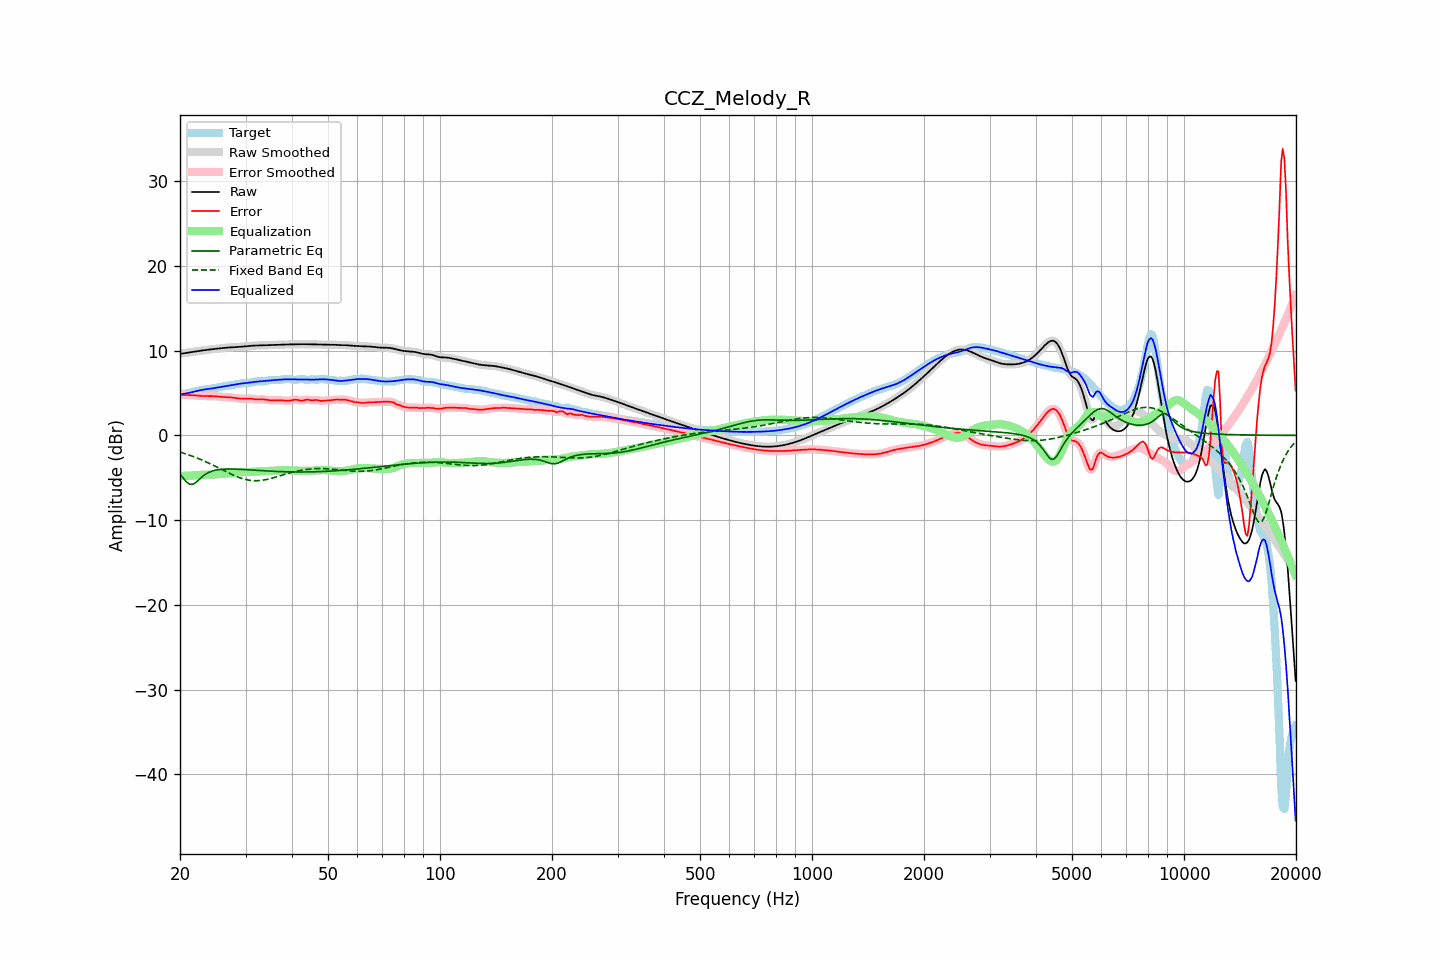

Data behind this chart, as committed beside it:
frequency, raw, error, smoothed, error_smoothed, equalization, parametric_eq, fixed_band_eq, equalized_raw, equalized_smoothed, target
20.00, 9.62, 4.79, 9.62, 4.79, -4.79, -4.57, -1.97, 4.83, 4.83, 4.83
20.20, 9.65, 4.78, 9.65, 4.79, -4.79, -4.81, -2.03, 4.86, 4.86, 4.87
20.40, 9.68, 4.78, 9.68, 4.78, -4.79, -5.05, -2.09, 4.90, 4.89, 4.90
20.61, 9.71, 4.78, 9.71, 4.78, -4.78, -5.27, -2.15, 4.93, 4.93, 4.93
20.81, 9.74, 4.78, 9.74, 4.78, -4.78, -5.49, -2.21, 4.96, 4.96, 4.96
21.02, 9.77, 4.77, 9.77, 4.77, -4.77, -5.63, -2.27, 5.00, 5.00, 4.99
21.23, 9.80, 4.77, 9.80, 4.77, -4.76, -5.77, -2.34, 5.04, 5.04, 5.03
21.44, 9.83, 4.76, 9.83, 4.76, -4.75, -5.78, -2.41, 5.08, 5.08, 5.07
21.66, 9.86, 4.74, 9.86, 4.74, -4.74, -5.78, -2.48, 5.12, 5.12, 5.12
21.87, 9.89, 4.72, 9.89, 4.72, -4.72, -5.66, -2.55, 5.17, 5.17, 5.16
22.09, 9.92, 4.70, 9.92, 4.70, -4.70, -5.54, -2.62, 5.21, 5.21, 5.21
22.31, 9.95, 4.68, 9.95, 4.68, -4.69, -5.36, -2.70, 5.26, 5.26, 5.26
22.54, 9.98, 4.67, 9.98, 4.67, -4.67, -5.19, -2.78, 5.31, 5.31, 5.31
22.76, 10.00, 4.65, 10.00, 4.65, -4.66, -5.02, -2.86, 5.35, 5.34, 5.35
22.99, 10.03, 4.64, 10.03, 4.64, -4.65, -4.85, -2.94, 5.38, 5.38, 5.39
23.22, 10.05, 4.64, 10.05, 4.64, -4.64, -4.71, -3.02, 5.41, 5.41, 5.41
23.45, 10.08, 4.64, 10.08, 4.64, -4.64, -4.57, -3.11, 5.44, 5.44, 5.44
23.69, 10.10, 4.64, 10.10, 4.64, -4.64, -4.46, -3.19, 5.46, 5.46, 5.46
23.92, 10.12, 4.64, 10.12, 4.64, -4.64, -4.36, -3.28, 5.48, 5.48, 5.48
24.16, 10.14, 4.64, 10.14, 4.64, -4.63, -4.28, -3.37, 5.51, 5.51, 5.51
24.40, 10.17, 4.63, 10.17, 4.63, -4.63, -4.21, -3.46, 5.54, 5.54, 5.53
24.65, 10.19, 4.63, 10.19, 4.63, -4.62, -4.16, -3.56, 5.57, 5.57, 5.56
24.89, 10.21, 4.61, 10.21, 4.61, -4.61, -4.11, -3.65, 5.60, 5.60, 5.60
25.14, 10.24, 4.60, 10.24, 4.60, -4.60, -4.07, -3.75, 5.64, 5.64, 5.64
25.39, 10.26, 4.58, 10.26, 4.58, -4.58, -4.04, -3.84, 5.68, 5.68, 5.68
25.65, 10.28, 4.56, 10.28, 4.56, -4.57, -4.02, -3.94, 5.71, 5.71, 5.72
25.91, 10.30, 4.55, 10.30, 4.55, -4.55, -4.00, -4.04, 5.75, 5.75, 5.76
26.16, 10.32, 4.53, 10.32, 4.53, -4.54, -3.99, -4.13, 5.78, 5.78, 5.79
26.43, 10.34, 4.52, 10.34, 4.52, -4.52, -3.98, -4.23, 5.81, 5.81, 5.82
26.69, 10.35, 4.51, 10.35, 4.51, -4.51, -3.97, -4.32, 5.84, 5.84, 5.84
26.96, 10.37, 4.50, 10.37, 4.50, -4.50, -3.97, -4.42, 5.87, 5.87, 5.87
27.23, 10.38, 4.49, 10.38, 4.49, -4.48, -3.97, -4.51, 5.90, 5.90, 5.89
27.50, 10.39, 4.47, 10.39, 4.47, -4.46, -3.97, -4.60, 5.93, 5.93, 5.91
27.77, 10.40, 4.45, 10.40, 4.45, -4.44, -3.98, -4.68, 5.96, 5.96, 5.95
28.05, 10.41, 4.43, 10.41, 4.43, -4.42, -3.98, -4.77, 5.99, 5.99, 5.98
28.33, 10.42, 4.40, 10.42, 4.40, -4.39, -3.99, -4.85, 6.03, 6.03, 6.02
28.62, 10.43, 4.37, 10.43, 4.37, -4.37, -4.00, -4.92, 6.06, 6.06, 6.06
28.90, 10.45, 4.34, 10.45, 4.34, -4.36, -4.00, -4.99, 6.09, 6.09, 6.11
29.19, 10.46, 4.33, 10.46, 4.33, -4.34, -4.01, -5.06, 6.12, 6.12, 6.14
29.48, 10.48, 4.32, 10.48, 4.32, -4.34, -4.03, -5.12, 6.14, 6.14, 6.16
29.78, 10.49, 4.32, 10.49, 4.32, -4.33, -4.04, -5.17, 6.16, 6.16, 6.17
30.08, 10.51, 4.33, 10.51, 4.34, -4.33, -4.05, -5.22, 6.18, 6.18, 6.18
30.38, 10.53, 4.35, 10.53, 4.35, -4.33, -4.06, -5.26, 6.20, 6.20, 6.18
30.68, 10.55, 4.35, 10.55, 4.35, -4.32, -4.07, -5.29, 6.23, 6.23, 6.20
30.99, 10.57, 4.34, 10.57, 4.33, -4.31, -4.08, -5.32, 6.26, 6.26, 6.23
31.30, 10.58, 4.31, 10.58, 4.31, -4.30, -4.10, -5.34, 6.28, 6.28, 6.27
31.61, 10.60, 4.28, 10.60, 4.28, -4.29, -4.11, -5.35, 6.31, 6.31, 6.32
31.93, 10.61, 4.25, 10.60, 4.25, -4.28, -4.12, -5.35, 6.33, 6.33, 6.36
32.24, 10.61, 4.24, 10.61, 4.24, -4.26, -4.13, -5.35, 6.35, 6.35, 6.37
32.57, 10.61, 4.24, 10.61, 4.24, -4.25, -4.15, -5.34, 6.36, 6.36, 6.38
32.89, 10.62, 4.25, 10.62, 4.24, -4.24, -4.16, -5.33, 6.38, 6.38, 6.37
33.22, 10.62, 4.25, 10.62, 4.25, -4.23, -4.17, -5.30, 6.39, 6.39, 6.37
33.55, 10.63, 4.25, 10.63, 4.24, -4.22, -4.18, -5.27, 6.41, 6.41, 6.38
33.89, 10.64, 4.23, 10.64, 4.22, -4.21, -4.19, -5.24, 6.43, 6.43, 6.41
34.23, 10.64, 4.20, 10.64, 4.20, -4.19, -4.20, -5.20, 6.45, 6.45, 6.45
34.57, 10.65, 4.17, 10.65, 4.17, -4.18, -4.21, -5.16, 6.47, 6.47, 6.49
34.92, 10.66, 4.15, 10.66, 4.15, -4.17, -4.22, -5.11, 6.49, 6.49, 6.51
35.27, 10.67, 4.14, 10.67, 4.14, -4.16, -4.23, -5.06, 6.51, 6.51, 6.52
35.62, 10.67, 4.14, 10.67, 4.14, -4.15, -4.24, -5.01, 6.52, 6.52, 6.53
35.97, 10.68, 4.15, 10.68, 4.15, -4.14, -4.25, -4.96, 6.54, 6.54, 6.53
... 635 more rows
